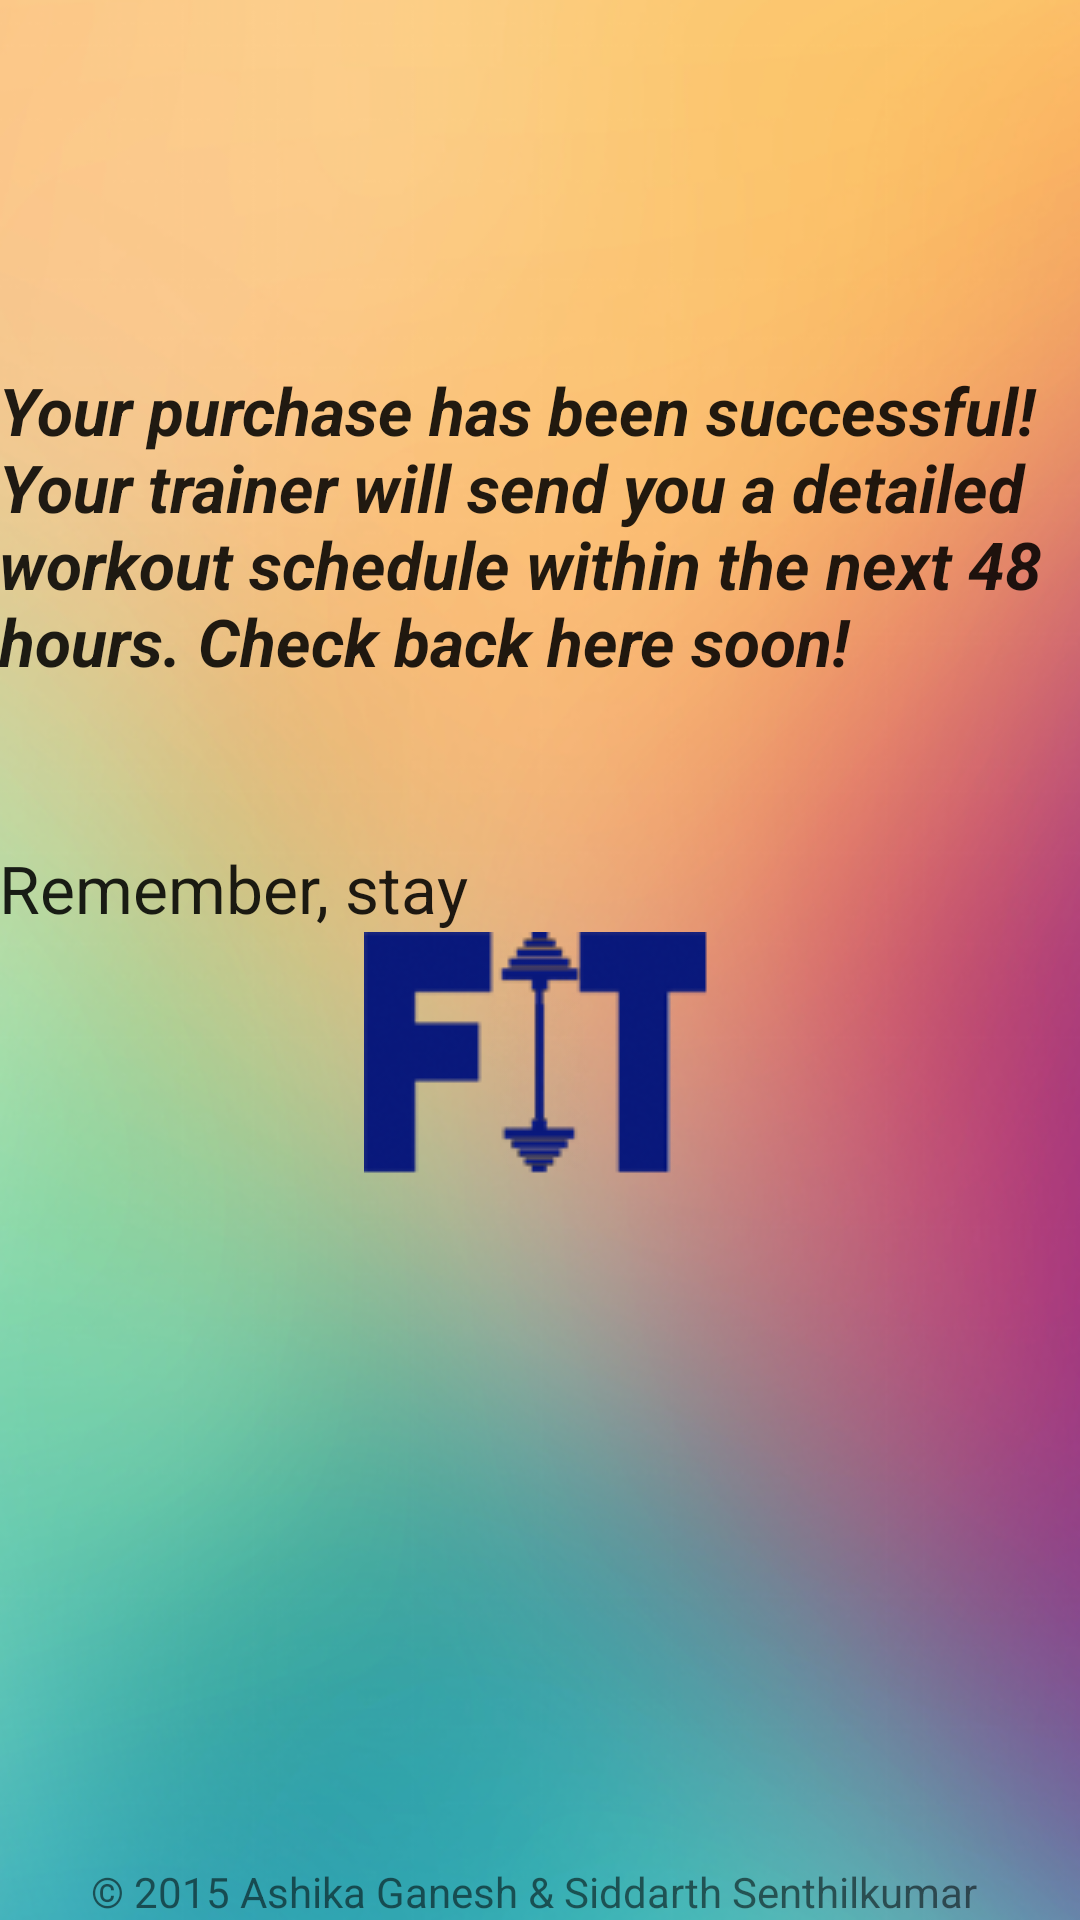

The Android layout XML behind this screen, and the referenced resources:
<!-- AndroidManifest.xml: application theme AppTheme -->
<!-- res/layout/activity_closing_screen.xml -->
<RelativeLayout xmlns:android="http://schemas.android.com/apk/res/android"
    xmlns:tools="http://schemas.android.com/tools" android:layout_width="match_parent"
    android:layout_height="match_parent" android:paddingLeft="@dimen/activity_horizontal_margin"
    android:paddingRight="@dimen/activity_horizontal_margin"
    android:paddingTop="@dimen/activity_vertical_margin"
    android:paddingBottom="@dimen/activity_vertical_margin"
    tools:context="hackgt.com.fitme.ClosingScreen"
    android:background="@drawable/bg23"
    android:id="@+id/closingScreen">

    <TextView
        android:layout_width="wrap_content"
        android:layout_height="wrap_content"
        android:textAppearance="?android:attr/textAppearanceLarge"
        android:text="Your purchase has been successful! Your trainer will send you a detailed workout schedule within the next 48 hours. Check back here soon!"
        android:id="@+id/reachOut"
        android:layout_marginTop="122dp"
        android:textStyle="bold|normal|italic"
        android:layout_alignParentTop="true"
        android:layout_alignParentStart="true" />

    <TextView
        android:layout_width="wrap_content"
        android:layout_height="wrap_content"
        android:textAppearance="?android:attr/textAppearanceLarge"
        android:text="Remember, stay"
        android:id="@+id/textView8"
        android:layout_below="@+id/reachOut"
        android:layout_alignParentStart="true"
        android:layout_marginTop="53dp" />

    <ImageView
        android:layout_width="wrap_content"
        android:layout_height="wrap_content"
        android:id="@+id/imageView8"
        android:src="@drawable/fit"
        android:layout_below="@+id/textView8"
        android:layout_centerHorizontal="true" />

    <TextView
        android:layout_width="wrap_content"
        android:layout_height="wrap_content"
        android:textAppearance="?android:attr/textAppearanceSmall"
        android:text="© 2015 Ashika Ganesh &amp; Siddarth Senthilkumar "
        android:id="@+id/textView9"
        android:layout_alignParentBottom="true"
        android:layout_centerHorizontal="true" />

</RelativeLayout>
<!-- resources referenced by this layout -->
<resources>
  <!-- drawable bg23: jpg bitmap (drawable, 373642 bytes) -->
  <!-- drawable fit: png bitmap (drawable, 9658 bytes) -->
  <style name="AppTheme" parent="android:Theme.Material.Light.DarkActionBar">
          
      </style>
</resources>
